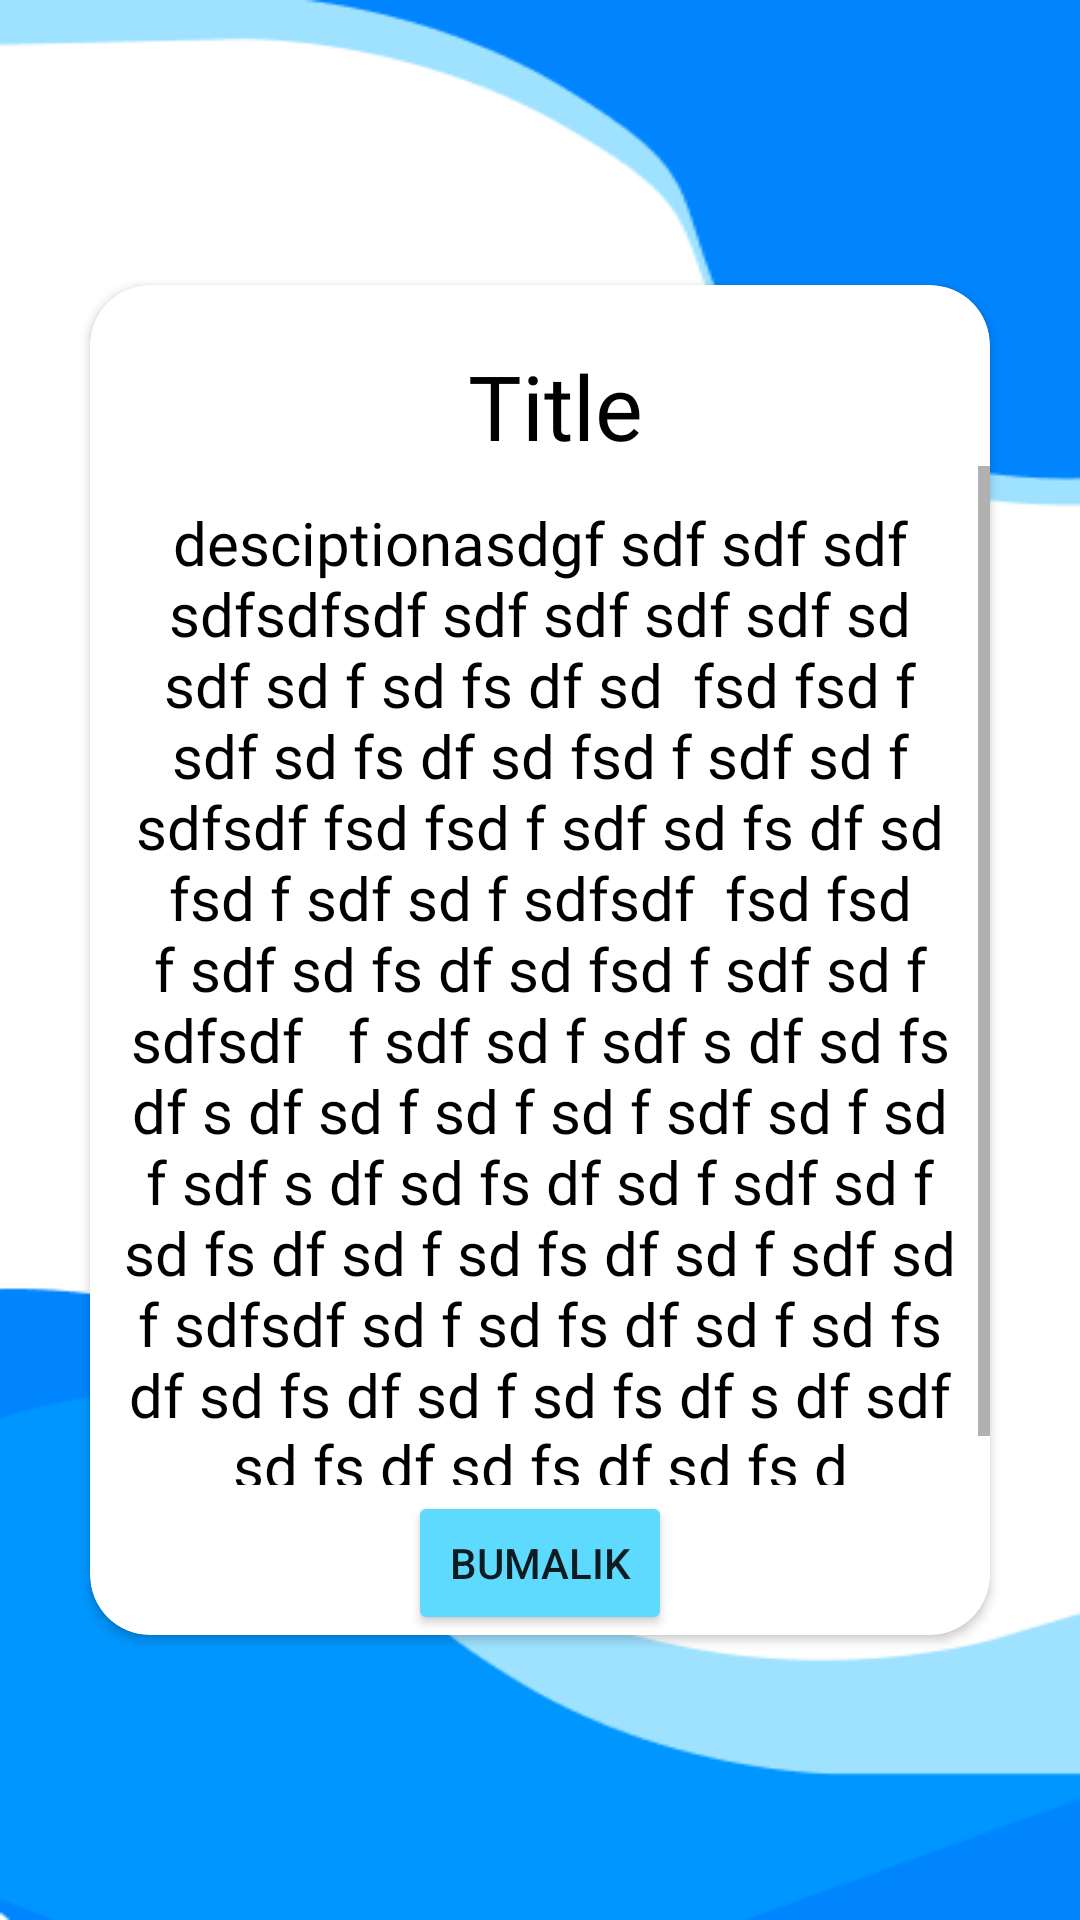

Produce the Android XML layout that renders to this screen, including the resource entries it uses.
<!-- AndroidManifest.xml: application theme Theme.Salitalaan -->
<!-- res/layout/activity_detail.xml -->
<?xml version="1.0" encoding="utf-8"?>
<androidx.constraintlayout.widget.ConstraintLayout xmlns:android="http://schemas.android.com/apk/res/android"
    xmlns:app="http://schemas.android.com/apk/res-auto"
    xmlns:tools="http://schemas.android.com/tools"
    android:layout_width="match_parent"
    android:layout_height="match_parent"
    android:background="@drawable/bgsplash"
    tools:context=".DetailActivity">

    <androidx.cardview.widget.CardView
        android:layout_width="300dp"
        android:layout_height="wrap_content"
        app:cardCornerRadius="20dp"
        app:layout_constraintBottom_toBottomOf="parent"
        app:layout_constraintEnd_toEndOf="parent"
        app:layout_constraintHorizontal_bias="0.5"
        app:layout_constraintStart_toStartOf="parent"
        app:layout_constraintTop_toTopOf="parent"
        app:layout_constraintVertical_bias="0.5">

        <androidx.constraintlayout.widget.ConstraintLayout
            android:layout_width="300dp"
            android:layout_height="400dp"
            app:layout_constraintBottom_toBottomOf="parent"
            app:layout_constraintEnd_toEndOf="parent"
            app:layout_constraintHorizontal_bias="0.495"
            app:layout_constraintStart_toStartOf="parent"
            app:layout_constraintTop_toTopOf="parent"
            android:layout_marginBottom="50dp"
            app:layout_constraintVertical_bias="0.498">

            <TextView
                android:id="@+id/tvTitle"
                android:layout_width="0dp"

                android:layout_height="wrap_content"
                android:layout_marginTop="20dp"
                android:fontFamily="@font/bold"
                android:gravity="center"
                android:paddingStart="10dp"
                android:text="Title"
                android:textColor="@color/black"
                android:textSize="30sp"
                app:layout_constraintEnd_toEndOf="parent"
                app:layout_constraintHorizontal_bias="0.5"
                app:layout_constraintStart_toStartOf="parent"
                app:layout_constraintTop_toTopOf="parent"
                tools:ignore="RtlSymmetry" />

            <ScrollView
                android:layout_width="match_parent"
                android:layout_height="0dp"
                app:layout_constraintBottom_toBottomOf="parent"
                app:layout_constraintEnd_toEndOf="parent"
                app:layout_constraintStart_toStartOf="parent"
                app:layout_constraintTop_toBottomOf="@+id/tvTitle">

                <TextView
                    android:id="@+id/tvCode"
                    android:layout_width="match_parent"
                    android:layout_height="0dp"
                    android:layout_marginTop="12dp"
                    android:fontFamily="@font/regular"
                    android:paddingStart="10dp"
                    android:paddingEnd="10dp"
                    android:scrollbars="vertical"
                    android:text="desciptionasdgf
sdf
sdf
sdf
sdfsdfsdf
sdf
sdf
sdf
sdf
sd
sdf
sd
f
sd
fs
df
sd

fsd
fsd
f
sdf
sd
fs
df
sd
fsd
f
sdf
sd
f
sdfsdf
fsd
fsd
f
sdf
sd
fs
df
sd
fsd
f
sdf
sd
f
sdfsdf

fsd
fsd
f
sdf
sd
fs
df
sd
fsd
f
sdf
sd
f
sdfsdf


f
sdf
sd
f
sdf
s
df
sd
fs
df
s
df
sd
f
sd
f
sd
f
sdf
sd
f
sd
f
sdf
s
df
sd
fs
df
sd
f
sdf
sd
f
sd
fs
df
sd
f
sd
fs
df
sd
f
sdf
sd
f
sdfsdf
sd
f
sd
fs
df
sd
f
sd
fs
df
sd
fs
df
sd
f
sd
fs
df
s
df
sdf
sd
fs
df
sd
fs
df
sd
fs
d"
                    android:textAlignment="center"
                    android:layout_marginBottom="10dp"
                    android:paddingBottom="10dp"
                    android:textColor="@color/black"
                    android:textSize="20sp" />
            </ScrollView>




        </androidx.constraintlayout.widget.ConstraintLayout>
        <Button
            android:id="@+id/button"
            android:layout_width="wrap_content"
            android:layout_height="wrap_content"
            android:text="Bumalik"
            android:backgroundTint="@color/blue2"
            android:layout_gravity="bottom|center"
            app:layout_constraintEnd_toEndOf="parent"
            app:layout_constraintHorizontal_bias="0.502"
            app:layout_constraintStart_toStartOf="parent"
            app:layout_constraintTop_toBottomOf="@+id/tvCode" />
    </androidx.cardview.widget.CardView>

</androidx.constraintlayout.widget.ConstraintLayout>
<!-- resources referenced by this layout -->
<resources>
  <color name="black">#FF000000</color>
  <color name="blue2">#5FDAFF</color>
  <!-- drawable bgsplash: png bitmap (drawable, 8627 bytes) -->
  <style name="Theme.Salitalaan" parent="Theme.MaterialComponents.DayNight.NoActionBar">
          
          <item name="colorPrimary">@color/purple_500</item>
          <item name="colorPrimaryVariant">@color/purple_700</item>
          <item name="colorOnPrimary">@color/white</item>
          
          <item name="colorSecondary">@color/teal_200</item>
          <item name="colorSecondaryVariant">@color/teal_700</item>
          <item name="colorOnSecondary">@color/black</item>
          
          <item name="android:statusBarColor">?attr/colorPrimaryVariant</item>
          
      </style>
  <color name="purple_500">#FF6200EE</color>
  <color name="purple_700">#FF3700B3</color>
  <color name="white">#FFFFFFFF</color>
  <color name="teal_200">#FF03DAC5</color>
  <color name="teal_700">#FF018786</color>
</resources>
